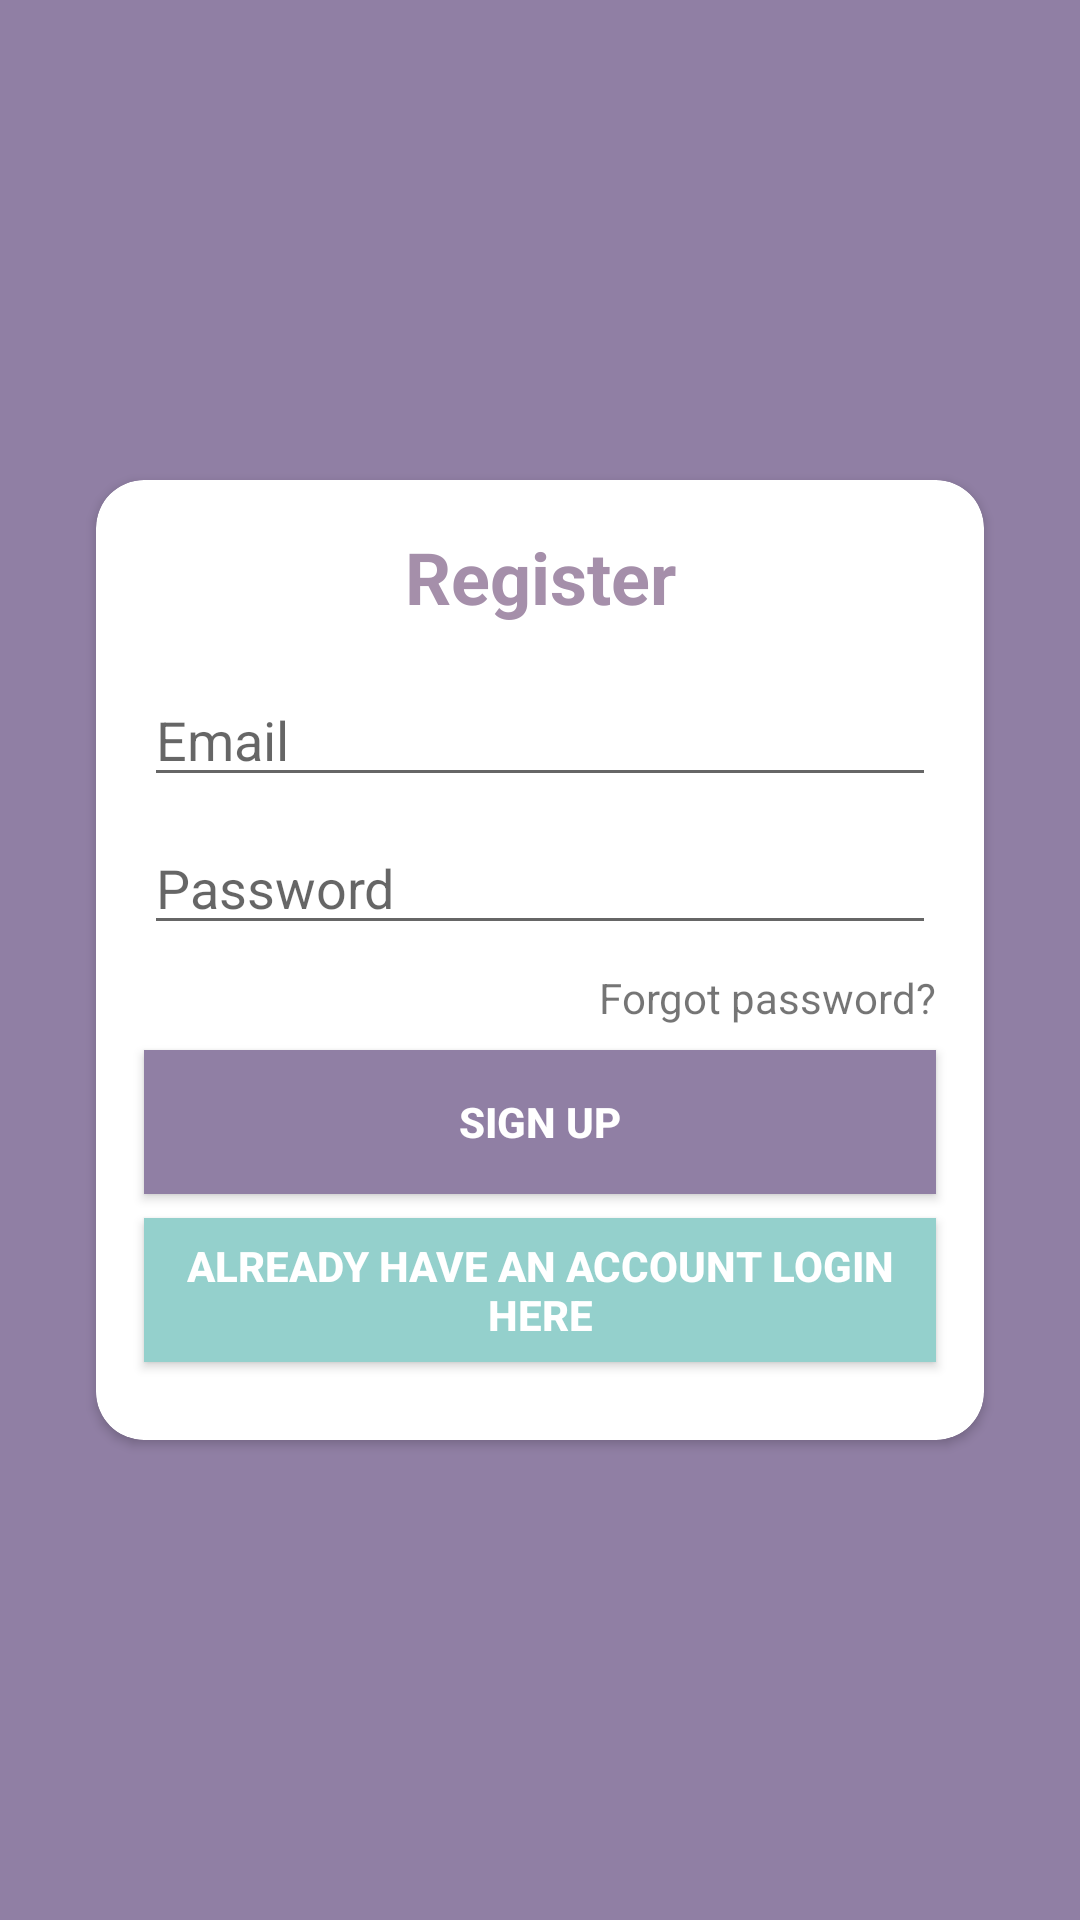

Android layout source for this screen:
<!-- AndroidManifest.xml: application theme Theme.RatingApp -->
<!-- res/layout/activity_register.xml -->
<?xml version="1.0" encoding="utf-8"?>
<androidx.constraintlayout.widget.ConstraintLayout xmlns:android="http://schemas.android.com/apk/res/android"
    xmlns:app="http://schemas.android.com/apk/res-auto"
    xmlns:tools="http://schemas.android.com/tools"
    android:layout_width="match_parent"
    android:layout_height="match_parent"
    tools:context=".RegisterActivity"
    android:background="@color/Primary">

    <androidx.cardview.widget.CardView
        android:id="@+id/cardView"
        android:layout_width="0dp"
        android:layout_height="320dp"
        android:layout_marginStart="32dp"
        android:layout_marginEnd="32dp"
        app:cardCornerRadius="16dp"
        app:layout_constraintBottom_toBottomOf="parent"
        app:layout_constraintEnd_toEndOf="parent"
        app:layout_constraintStart_toStartOf="parent"
        app:layout_constraintTop_toTopOf="parent">

        <androidx.constraintlayout.widget.ConstraintLayout
            android:layout_width="match_parent"
            android:layout_height="match_parent">

            <EditText

                android:id="@+id/etEmail"
                android:layout_width="0dp"
                android:layout_height="wrap_content"
                android:layout_marginStart="16dp"
                android:layout_marginTop="16dp"
                android:layout_marginEnd="16dp"
                android:ems="10"
                android:hint="Email"
                android:inputType="textEmailAddress"
                android:textColor="@color/Accent"
                app:layout_constraintEnd_toEndOf="parent"
                app:layout_constraintHorizontal_bias="0.0"
                app:layout_constraintStart_toStartOf="parent"
                app:layout_constraintTop_toBottomOf="@+id/textView" />

            <TextView
                android:id="@+id/textView"
                android:layout_width="wrap_content"
                android:layout_height="wrap_content"
                android:layout_marginTop="16dp"
                android:text="Register"
                android:textColor="@color/PrimaryDark"
                android:textSize="24sp"
                android:textStyle="bold"
                app:layout_constraintEnd_toEndOf="parent"
                app:layout_constraintStart_toStartOf="parent"
                app:layout_constraintTop_toTopOf="parent" />

            <EditText
                android:id="@+id/etPassword"
                android:layout_width="0dp"
                android:layout_height="wrap_content"
                android:layout_marginTop="8dp"
                android:ems="10"
                android:hint="Password"
                android:inputType="textPassword"
                app:layout_constraintEnd_toEndOf="@+id/etEmail"
                app:layout_constraintStart_toStartOf="@+id/etEmail"
                app:layout_constraintTop_toBottomOf="@+id/etEmail" />

            <TextView
                android:id="@+id/btnForgotPassword"
                android:layout_width="wrap_content"
                android:layout_height="wrap_content"
                android:layout_marginTop="8dp"
                android:text="Forgot password?"
                app:layout_constraintEnd_toEndOf="@+id/etPassword"
                app:layout_constraintTop_toBottomOf="@+id/etPassword" />

            <androidx.appcompat.widget.AppCompatButton
                android:id="@+id/btnSignUp"
                android:layout_width="0dp"
                android:layout_height="wrap_content"
                android:layout_marginTop="8dp"
                android:background="@color/Primary"
                android:text="Sign Up"
                android:textColor="#FFFFFF"
                android:textStyle="bold"
                app:layout_constraintEnd_toEndOf="@+id/etPassword"
                app:layout_constraintHorizontal_bias="1.0"
                app:layout_constraintStart_toStartOf="@+id/etPassword"
                app:layout_constraintTop_toBottomOf="@+id/btnForgotPassword" />

            <androidx.appcompat.widget.AppCompatButton
                android:id="@+id/btnLogin"
                android:layout_width="0dp"
                android:layout_height="wrap_content"
                android:layout_marginTop="8dp"
                android:background="@color/warna1"
                android:text="Already have an account login here"
                android:textColor="#FFFFFF"
                android:textStyle="bold"
                app:layout_constraintEnd_toEndOf="@+id/btnSignUp"
                app:layout_constraintStart_toStartOf="@+id/btnSignUp"
                app:layout_constraintTop_toBottomOf="@+id/btnSignUp" />
        </androidx.constraintlayout.widget.ConstraintLayout>
    </androidx.cardview.widget.CardView>

</androidx.constraintlayout.widget.ConstraintLayout>
<!-- resources referenced by this layout -->
<resources>
  <color name="Accent">#a6d6d6</color>
  <color name="Primary">#907fa4</color>
  <color name="PrimaryDark">#a58faa</color>
  <color name="warna1">#94d0cc</color>
  <style name="Theme.RatingApp" parent="Theme.MaterialComponents.DayNight.DarkActionBar">
          
          <item name="colorPrimary">@color/purple_500</item>
          <item name="colorPrimaryVariant">@color/purple_700</item>
          <item name="colorOnPrimary">@color/white</item>
          
          <item name="colorSecondary">@color/teal_200</item>
          <item name="colorSecondaryVariant">@color/teal_700</item>
          <item name="colorOnSecondary">@color/black</item>
          
          <item name="android:statusBarColor" tools:targetApi="l">?attr/colorPrimaryVariant</item>
          
      </style>
  <color name="purple_500">#FF6200EE</color>
  <color name="purple_700">#FF3700B3</color>
  <color name="white">#FFFFFFFF</color>
  <color name="teal_200">#FF03DAC5</color>
  <color name="teal_700">#FF018786</color>
  <color name="black">#FF000000</color>
</resources>
